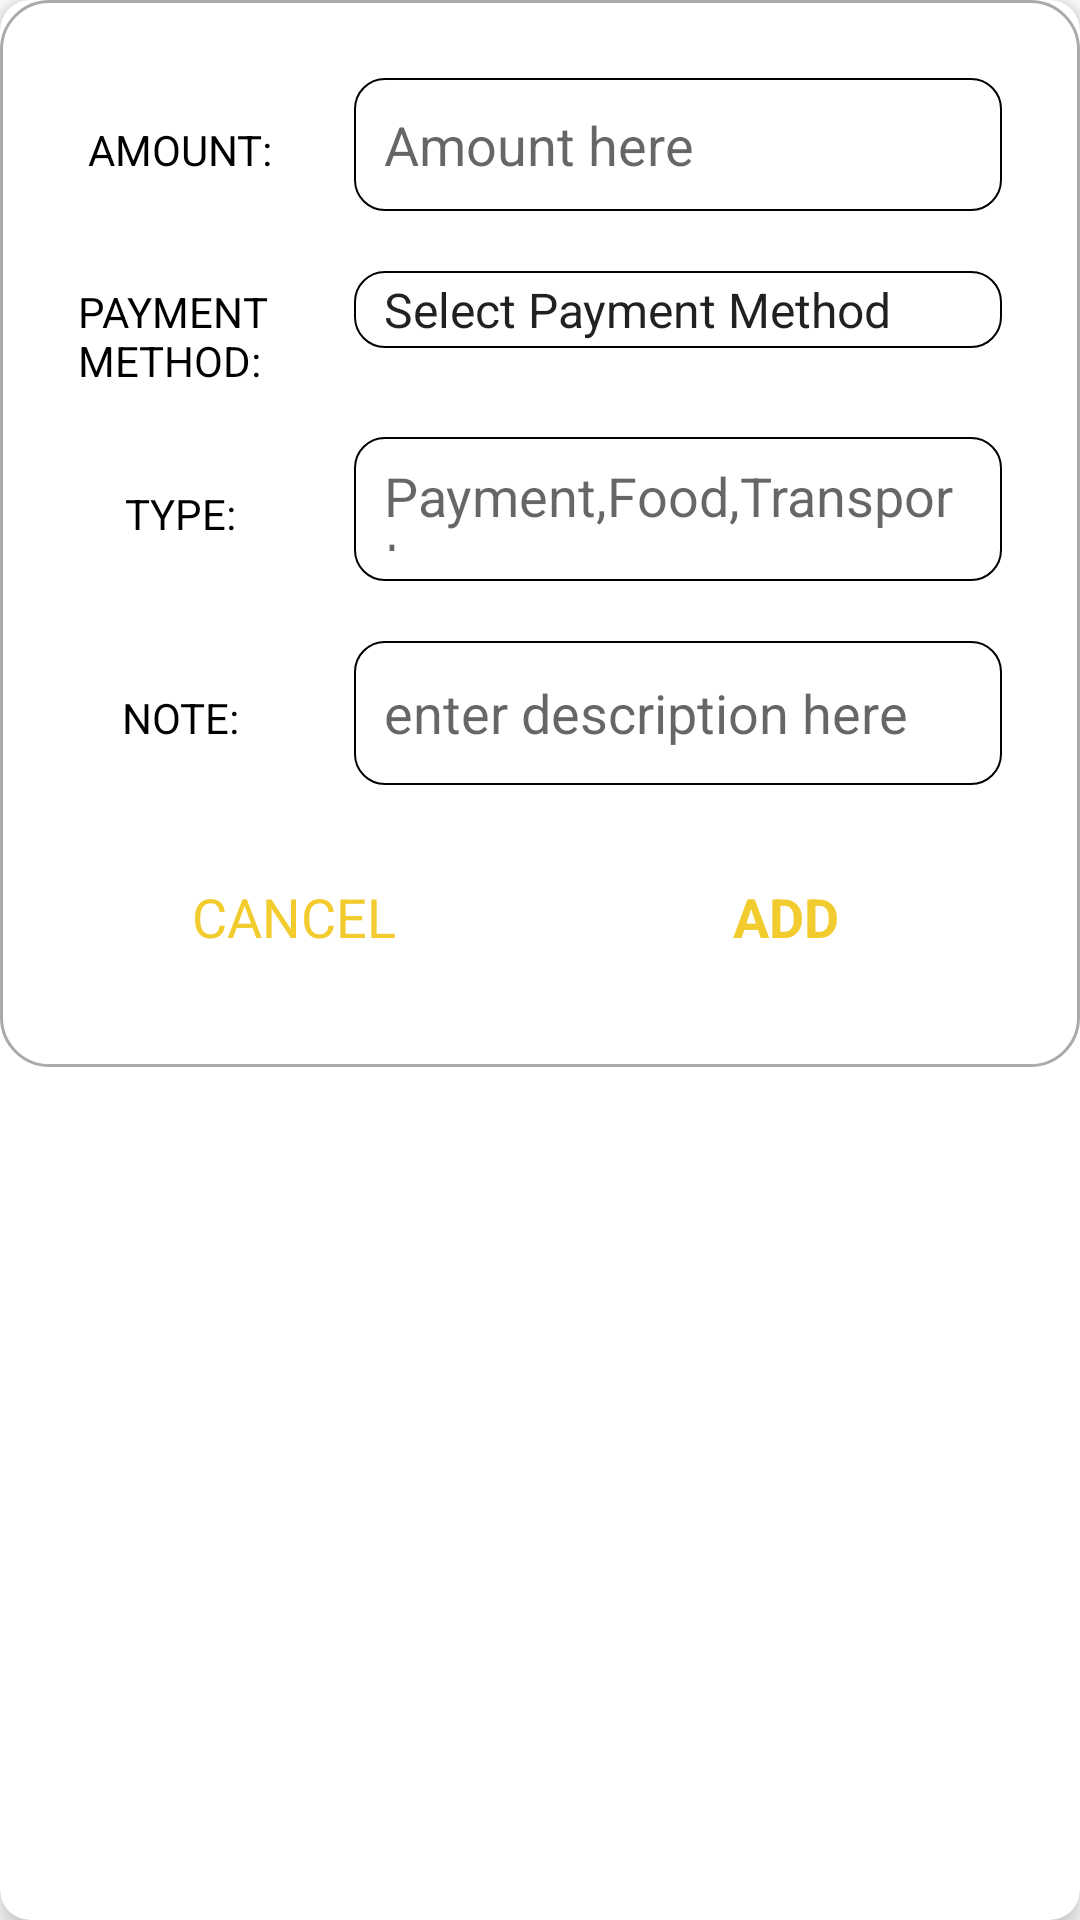

Write the Android layout XML for this screen, with the resource values it uses.
<!-- AndroidManifest.xml: application theme Theme.ExTrack -->
<!-- res/layout/custom_layout_for_insertdata2.xml -->
<?xml version="1.0" encoding="utf-8"?>
<androidx.cardview.widget.CardView xmlns:android="http://schemas.android.com/apk/res/android"
    android:layout_width="wrap_content"
    android:layout_height="wrap_content"
    xmlns:app="http://schemas.android.com/apk/res-auto"
    app:cardElevation="5dp"
    android:layout_margin="5dp"
    android:elevation="5dp"
    android:padding="10dp"
    app:cardCornerRadius="10dp">

      <LinearLayout
            android:layout_width="match_parent"
            android:layout_height="wrap_content"
            android:orientation="vertical"
            android:background="@drawable/background_card">

            <LinearLayout
                android:layout_width="match_parent"
                android:layout_height="wrap_content"
                android:orientation="horizontal">

                <RelativeLayout
                    android:layout_width="0dp"
                    android:layout_height="wrap_content"
                    android:layout_weight="1"
                    android:layout_margin="10dp"
                    android:gravity="center">

                    <TextView
                        android:layout_width="wrap_content"
                        android:layout_height="wrap_content"
                        android:textColor="@color/black"
                        android:text="AMOUNT: "/>

                </RelativeLayout>
                <RelativeLayout
                    android:layout_width="0dp"
                    android:layout_height="wrap_content"
                    android:layout_weight="3"
                    android:layout_margin="10dp">

                    <EditText
                        android:layout_width="match_parent"
                        android:layout_height="wrap_content"
                        android:id="@+id/amount_edit"
                        android:hint="Amount here"
                        android:inputType="numberDecimal"
                        android:background="@drawable/edittext_background"
                        android:textColor="@color/black"
                        android:padding="10dp"
                        android:height="48dp"/>


                </RelativeLayout>

            </LinearLayout>

          <LinearLayout
              android:layout_width="match_parent"
              android:layout_height="wrap_content"
              android:orientation="horizontal">

              <RelativeLayout
                  android:layout_width="0dp"
                  android:layout_height="wrap_content"
                  android:layout_weight="1"
                  android:layout_margin="10dp"
                  android:gravity="center">

                  <TextView
                      android:layout_width="wrap_content"
                      android:layout_height="wrap_content"
                      android:textColor="@color/black"
                      android:text="PAYMENT METHOD: "/>

              </RelativeLayout>
              <RelativeLayout
                  android:layout_width="0dp"
                  android:layout_height="wrap_content"
                  android:layout_weight="3"
                  android:layout_margin="10dp">

                  <Spinner
                      android:layout_width="match_parent"
                      android:layout_height="wrap_content"
                      android:id="@+id/payment_edit"
                      android:background="@drawable/edittext_background"
                      android:textColor="@color/black"
                      android:padding="2dp"
                      android:entries="@array/paytypes" />
              </RelativeLayout>

          </LinearLayout>

            <LinearLayout
                android:layout_width="match_parent"
                android:layout_height="wrap_content"
                android:orientation="horizontal">

                <RelativeLayout
                    android:layout_width="0dp"
                    android:layout_height="wrap_content"
                    android:layout_weight="1"
                    android:layout_margin="10dp"
                    android:gravity="center">

                    <TextView
                        android:layout_width="wrap_content"
                        android:layout_height="wrap_content"
                        android:textColor="@color/black"
                        android:text="TYPE: "/>

                </RelativeLayout>
                <RelativeLayout
                    android:layout_width="0dp"
                    android:layout_height="wrap_content"
                    android:layout_weight="3"
                    android:layout_margin="10dp">

                    


                     <EditText
                         android:layout_width="match_parent"
                         android:layout_height="wrap_content"
                         android:hint="Payment,Food,Transport"
                         android:id="@+id/type_edit"
                         android:textColor="@color/black"
                         android:padding="10dp"
                         android:maxLines="1"
                         android:background="@drawable/edittext_background"
                         android:height="48dp"/>


                </RelativeLayout>

            </LinearLayout>

            <LinearLayout
                android:layout_width="match_parent"
                android:layout_height="wrap_content"
                android:orientation="horizontal">

                <RelativeLayout
                    android:layout_width="0dp"
                    android:layout_height="wrap_content"
                    android:layout_weight="1"
                    android:layout_margin="10dp"
                    android:gravity="center">

                    <TextView
                        android:layout_width="wrap_content"
                        android:layout_height="wrap_content"
                        android:text="NOTE: "
                        android:textColor="@color/black"/>

                </RelativeLayout>
                <RelativeLayout
                    android:layout_width="0dp"
                    android:layout_height="wrap_content"
                    android:layout_weight="3"
                    android:layout_margin="10dp">

                    <EditText
                        android:layout_width="match_parent"
                        android:layout_height="wrap_content"
                        android:id="@+id/note_edit"
                        android:hint="enter description here"
                        android:textColor="@color/black"
                        android:padding="10dp"
                        android:background="@drawable/edittext_background"
                        android:height="48dp"/>


                </RelativeLayout>

            </LinearLayout>

            <LinearLayout
                android:layout_width="match_parent"
                android:layout_height="wrap_content"
                android:orientation="horizontal">

                <RelativeLayout
                    android:layout_width="0dp"
                    android:layout_height="wrap_content"
                    android:layout_weight="2"
                    android:layout_margin="10dp"
                    android:gravity="center">

                    <Button
                        android:layout_width="match_parent"
                        android:layout_height="wrap_content"
                        android:text="CANCEL"
                        android:id="@+id/btn_cancel"
                        android:paddingVertical="10dp"
                        android:textAppearance="?android:textAppearanceMedium"
                        android:textColor="@color/yell"
                        android:backgroundTint="@color/black"
                        style="@style/MyButtonStyle"/>

                </RelativeLayout>
                <RelativeLayout
                    android:layout_width="0dp"
                    android:layout_height="wrap_content"
                    android:layout_weight="2"
                    android:layout_margin="10dp"
                    android:gravity="center">

                    <Button
                        android:layout_width="match_parent"
                        android:layout_height="wrap_content"
                        android:text="ADD"
                        android:backgroundTint="#FFF"
                        android:paddingVertical="10dp"
                        style="@style/MyButtonStyle"
                        android:id="@+id/btn_add"
                        android:textAppearance="?android:textAppearanceMedium"
                        android:textColor="#F2CB2E"
                        android:textStyle="bold"/>


                </RelativeLayout>

            </LinearLayout>

        </LinearLayout>

</androidx.cardview.widget.CardView>
<!-- resources referenced by this layout -->
<resources>
  <string-array name="paytypes">
          <item>Select Payment Method</item>
          <item>Cash</item>
          <item>MoMo</item>
          <item>Bank Transfer</item>
          <item>Checks</item>
          <item>Digital Wallets</item>
          <item>Cryptocurrencies</item>
          <item>Prepaid Cards</item>
      </string-array>
  <string-array name="typesIn">
          <item>Select Type</item>
          <item>Wages and salaries</item>
          <item>Business income</item>
          <item>Investment income</item>
          <item>Rental income</item>
          <item>Government benefits</item>
          <item>Retirement income</item>
          <item>Royalties</item>
          <item>Freelance or contract work</item>
          <item>Miscellaneous income</item>
          <item>Gifts and inheritances</item>
      </string-array>
  <color name="black">#FF000000</color>
  <color name="yell">#F2CB2E</color>
  <!-- drawable background_card (drawable) -->
  <?xml version="1.0" encoding="utf-8"?>
  <shape xmlns:android="http://schemas.android.com/apk/res/android"
      android:shape="rectangle">
  
      <corners android:radius="16dp" />
  
      <solid android:color="@android:color/transparent" />
  
      <padding
          android:left="16dp"
          android:top="16dp"
          android:right="16dp"
          android:bottom="16dp" />
  
      <stroke
          android:width="1dp"
          android:color="@android:color/darker_gray" />
  
  </shape>
  <!-- drawable edittext_background (drawable) -->
  <?xml version="1.0" encoding="utf-8"?>
  <shape xmlns:android="http://schemas.android.com/apk/res/android">
  
      <solid
          android:color="#00FFFFFF"
          />
      <stroke
          android:width="0.5dp"
          android:color="#000"/>
  
      <corners
          android:radius="10dp"/>
  
  </shape>
  <style name="MyButtonStyle" parent="@style/Widget.MaterialComponents.Button">
          <item name="shapeAppearance">@style/MyShapeAppearance</item>
          <item name="strokeColor">@color/yell</item>
          <item name="strokeWidth">2dp</item>
          
      </style>
  <style name="Theme.ExTrack" parent="Theme.MaterialComponents.DayNight.NoActionBar">
          
          <item name="colorPrimary">@color/purple_500</item>
          <item name="colorPrimaryVariant">@color/purple_700</item>
          <item name="colorOnPrimary">@color/white</item>
          
          <item name="colorSecondary">@color/teal_200</item>
          <item name="colorSecondaryVariant">@color/teal_700</item>
          <item name="colorOnSecondary">@color/black</item>
          
          <item name="android:statusBarColor">?attr/colorPrimaryVariant</item>
          
  
          <item name="windowActionBar">false</item>
          <item name="windowNoTitle">true</item>
  
          <item name="drawerArrowStyle">@style/DrawerIconStyle</item>
  
      </style>
  <style name="MyShapeAppearance" parent="">
          <item name="cornerFamily">rounded</item>
          <item name="cornerSize">30dp</item>
      </style>
  <color name="purple_500">#FF6200EE</color>
  <color name="purple_700">#FF3700B3</color>
  <color name="white">#FFFFFFFF</color>
  <color name="teal_200">#FF03DAC5</color>
  <color name="teal_700">#FF018786</color>
  <style name="DrawerIconStyle" parent="Widget.AppCompat.DrawerArrowToggle">
          <item name="color">@android:color/white</item>
      </style>
</resources>
